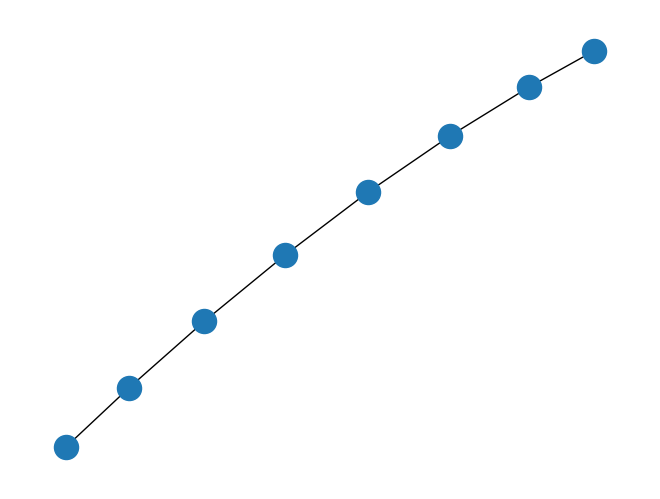

Write Python code to recreate this figure.

import matplotlib.pyplot as plt
import networkx as nx

G = nx.path_graph(8)
nx.draw(G)
plt.show()
